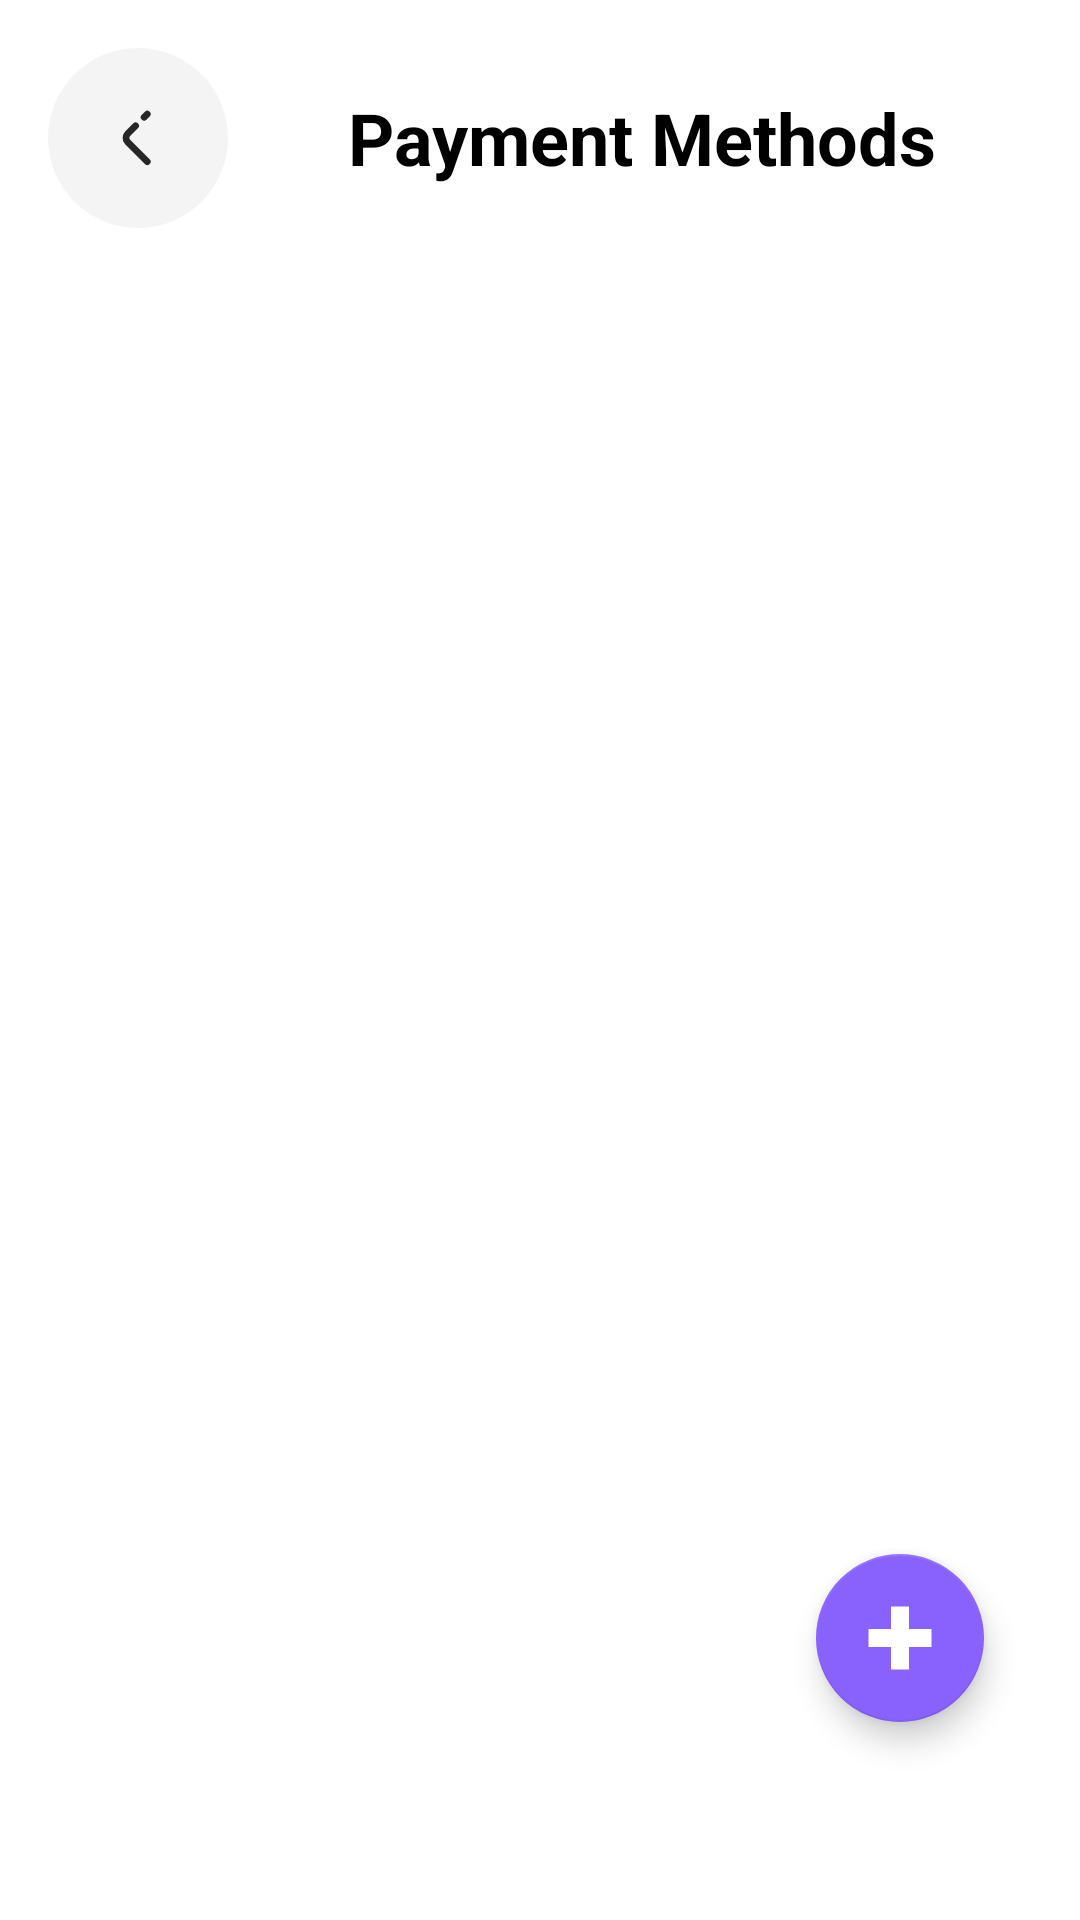

Android layout source for this screen:
<!-- AndroidManifest.xml: application theme Theme.Clot -->
<!-- res/layout/fragment_payment_method_list.xml -->
<?xml version="1.0" encoding="utf-8"?>
<RelativeLayout xmlns:android="http://schemas.android.com/apk/res/android"
    xmlns:app="http://schemas.android.com/apk/res-auto"
    android:layout_width="match_parent"
    android:layout_height="match_parent"
    android:padding="16dp">

    
    <LinearLayout
        android:id="@+id/toolbar"
        android:layout_width="match_parent"
        android:layout_height="wrap_content"
        android:orientation="horizontal"
        android:gravity="center"
        android:layout_marginBottom="16dp">

        <ImageButton
            android:id="@+id/btnBack"
            android:layout_width="60dp"
            android:layout_height="60dp"
            android:background="?selectableItemBackgroundBorderless"
            android:src="@drawable/arrow_back" />

        <TextView
            android:layout_width="0dp"
            android:layout_height="wrap_content"
            android:layout_weight="1"
            android:gravity="center"
            android:text="@string/payment_methods"
            android:textSize="24sp"
            android:textStyle="bold"
            android:textColor="@color/black"
            android:layout_marginStart="8dp"/>
    </LinearLayout>

    
    <androidx.recyclerview.widget.RecyclerView
        android:id="@+id/rvPaymentMethods"
        android:layout_width="match_parent"
        android:layout_height="match_parent"
        android:layout_below="@id/toolbar"
        android:layout_above="@id/fabAddPaymentMethod"
        android:layout_marginTop="16dp"
        android:layout_marginBottom="16dp"/>

    
    <com.google.android.material.floatingactionbutton.FloatingActionButton
        android:id="@+id/fabAddPaymentMethod"
        android:layout_width="wrap_content"
        android:layout_height="wrap_content"
        android:layout_alignParentBottom="true"
        android:layout_alignParentEnd="true"
        android:layout_marginEnd="16dp"
        android:layout_marginBottom="50dp"
        android:src="@drawable/plus_svg"
        app:backgroundTint="@color/purple_500"
        app:tint="@color/white"/>

</RelativeLayout>
<!-- resources referenced by this layout -->
<resources>
  <color name="black">#FF000000</color>
  <color name="purple_500">#8961FD</color>
  <color name="white">#FFFFFFFF</color>
  <!-- drawable arrow_back (drawable) -->
  <vector xmlns:android="http://schemas.android.com/apk/res/android"
      android:width="60dp"
      android:height="60dp"
      android:viewportWidth="40"
      android:viewportHeight="40">
    <path
        android:pathData="M20,0L20,0A20,20 0,0 1,40 20L40,20A20,20 0,0 1,20 40L20,40A20,20 0,0 1,0 20L0,20A20,20 0,0 1,20 0z"
        android:fillColor="#F4F4F4"/>
    <path
        android:pathData="M19.46,17.293L17.713,19.04C17.2,19.553 17.2,20.393 17.713,20.907L22.06,25.253M22.06,14.693L21.367,15.387"
        android:strokeLineJoin="round"
        android:strokeWidth="1.5"
        android:fillColor="#00000000"
        android:strokeColor="#272727"
        android:strokeLineCap="round"/>
  </vector>
  <!-- drawable plus_svg (drawable) -->
  <vector xmlns:android="http://schemas.android.com/apk/res/android"
      android:width="800dp"
      android:height="800dp"
      android:viewportWidth="16"
      android:viewportHeight="16">
    <path
        android:pathData="M10,1H6V6L1,6V10H6V15H10V10H15V6L10,6V1Z"
        android:fillColor="#000000"/>
  </vector>
  <string name="payment_methods">Payment Methods</string>
  <style name="Theme.Clot" parent="Theme.MaterialComponents.DayNight.NoActionBar">
          
          <item name="colorPrimary">@color/purple_app</item>
          <item name="colorPrimaryVariant">@color/purple_500</item>
          <item name="colorOnPrimary">@color/white</item>
          
          <item name="colorSecondary">@color/teal_200</item>
          <item name="colorSecondaryVariant">@color/teal_700</item>
          <item name="colorOnSecondary">@color/black</item>
          
          <item name="android:statusBarColor">?attr/colorPrimaryVariant</item>
          
      </style>
  <color name="purple_app">#8D6CEE</color>
  <color name="teal_200">#FF03DAC5</color>
  <color name="teal_700">#FF018786</color>
</resources>
